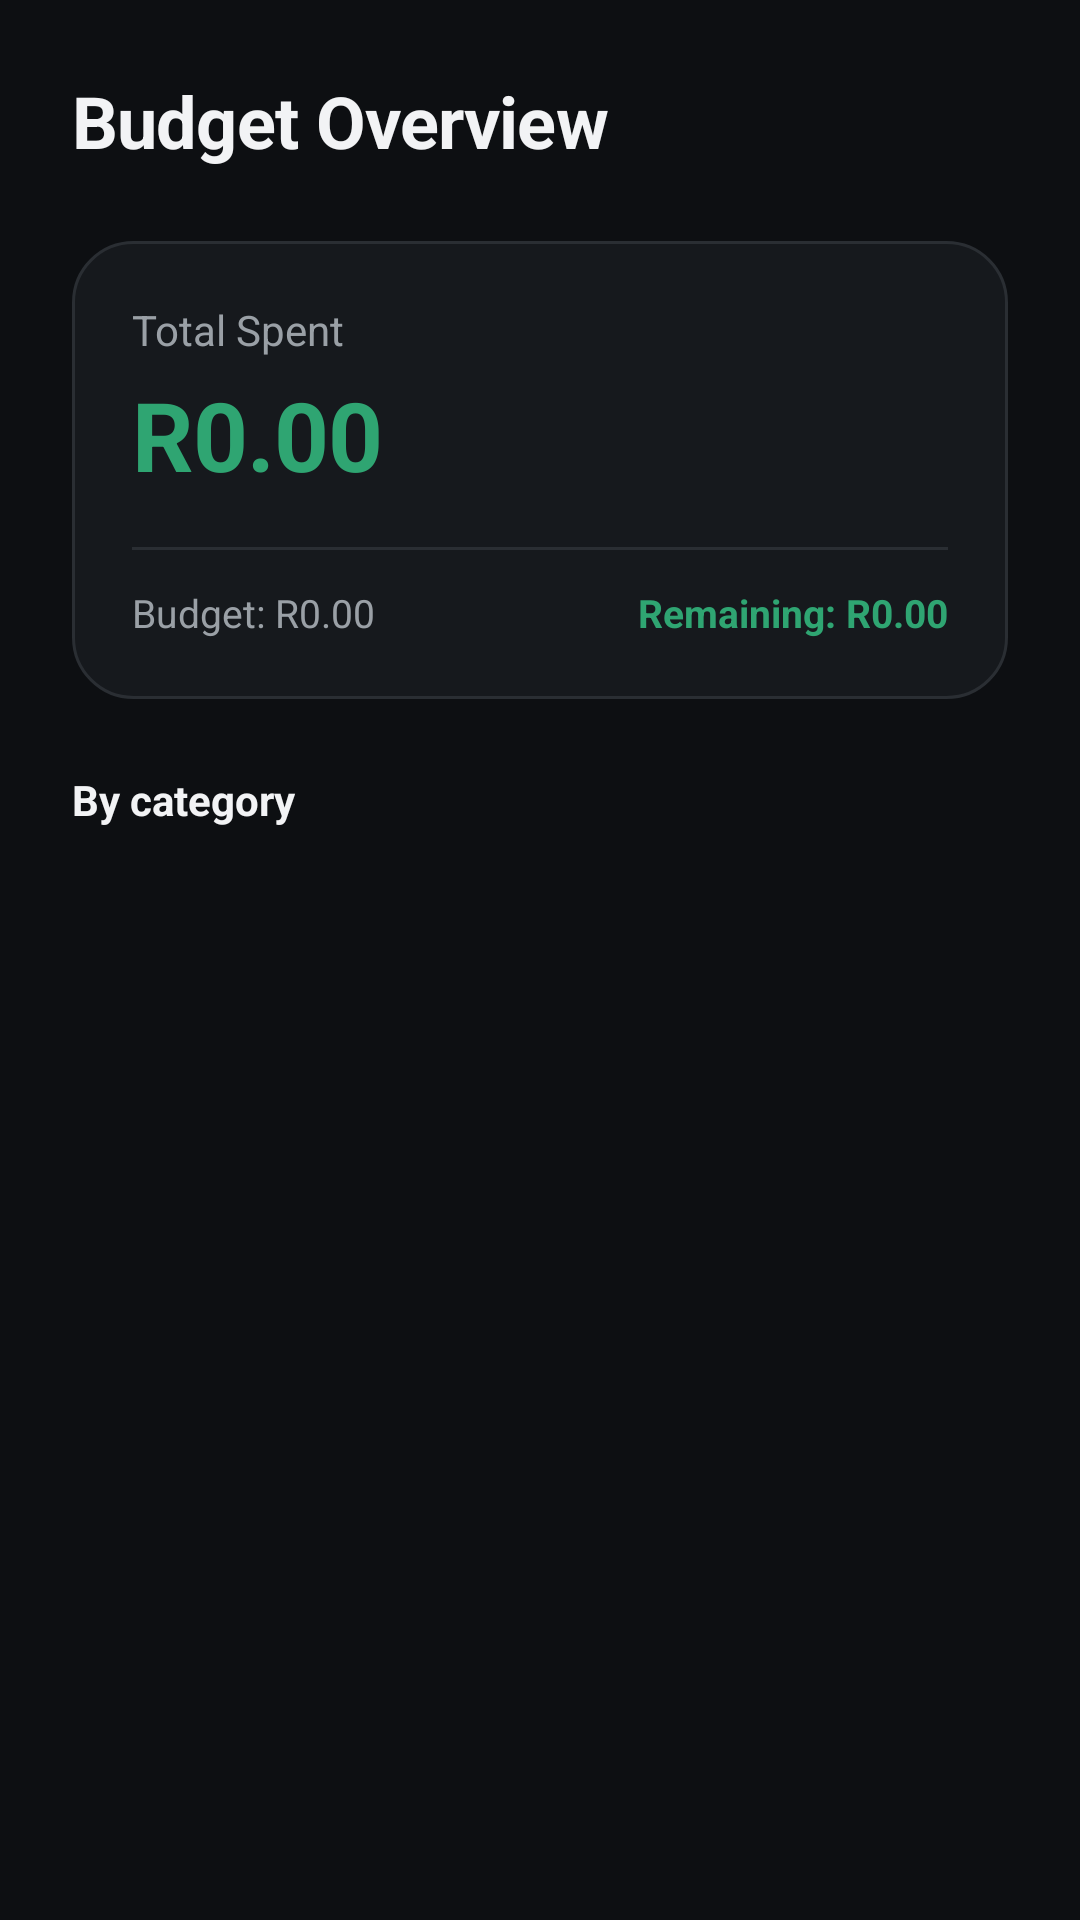

Write the Android layout XML for this screen, with the resource values it uses.
<!-- AndroidManifest.xml: application theme Theme.Moreki -->
<!-- res/layout/activity_budget.xml -->
<?xml version="1.0" encoding="utf-8"?>
<LinearLayout xmlns:android="http://schemas.android.com/apk/res/android"
    android:layout_width="match_parent"
    android:layout_height="match_parent"
    android:orientation="vertical"
    android:background="@color/background"
    android:padding="24dp">

    <TextView
        android:layout_width="wrap_content"
        android:layout_height="wrap_content"
        android:text="Budget Overview"
        android:textSize="24sp"
        android:textStyle="bold"
        android:textColor="@color/text_dark"
        android:letterSpacing="-0.01"
        android:layout_marginBottom="24dp" />

    
    <LinearLayout
        android:layout_width="match_parent"
        android:layout_height="wrap_content"
        android:orientation="vertical"
        android:background="@drawable/bg_card"
        android:padding="20dp"
        android:layout_marginBottom="24dp">

        <TextView
            android:layout_width="wrap_content"
            android:layout_height="wrap_content"
            android:text="Total Spent"
            android:textSize="14sp"
            android:textColor="@color/text_grey" />

        <TextView
            android:id="@+id/totalSpentText"
            android:layout_width="wrap_content"
            android:layout_height="wrap_content"
            android:text="R0.00"
            android:textSize="32sp"
            android:textStyle="bold"
            android:textColor="@color/primary"
            android:letterSpacing="-0.01"
            android:layout_marginTop="4dp" />

        <View
            android:layout_width="match_parent"
            android:layout_height="1dp"
            android:background="@color/border_subtle"
            android:layout_marginTop="16dp"
            android:layout_marginBottom="12dp" />

        <LinearLayout
            android:layout_width="match_parent"
            android:layout_height="wrap_content"
            android:orientation="horizontal">

            <TextView
                android:id="@+id/budgetLimitText"
                android:layout_width="0dp"
                android:layout_height="wrap_content"
                android:layout_weight="1"
                android:text="Budget: R0.00"
                android:textSize="13sp"
                android:textColor="@color/text_grey" />

            <TextView
                android:id="@+id/remainingText"
                android:layout_width="wrap_content"
                android:layout_height="wrap_content"
                android:text="Remaining: R0.00"
                android:textSize="13sp"
                android:textStyle="bold"
                android:textColor="@color/primary" />

        </LinearLayout>

    </LinearLayout>

    <TextView
        android:layout_width="wrap_content"
        android:layout_height="wrap_content"
        android:text="By category"
        android:textSize="14sp"
        android:textStyle="bold"
        android:textColor="@color/text_dark"
        android:layout_marginBottom="8dp" />

    <ListView
        android:id="@+id/categoryListView"
        android:layout_width="match_parent"
        android:layout_height="0dp"
        android:layout_weight="1"
        android:divider="@null"
        android:dividerHeight="8dp"
        android:clipToPadding="false" />

    <TextView
        android:id="@+id/emptyStateText"
        android:layout_width="match_parent"
        android:layout_height="wrap_content"
        android:text="No expenses logged yet. Log one from the Dashboard to see your breakdown here."
        android:textColor="@color/text_grey"
        android:gravity="center"
        android:visibility="gone"
        android:layout_marginTop="24dp" />

</LinearLayout>
<!-- resources referenced by this layout -->
<resources>
  <color name="background">#FF0D0F12</color>
  <color name="border_subtle">#FF2A2E33</color>
  <color name="primary">#FF2FA572</color>
  <color name="text_dark">#FFF2F3F5</color>
  <color name="text_grey">#FF9AA0A6</color>
  <!-- drawable bg_card (drawable) -->
  <?xml version="1.0" encoding="utf-8"?>
  <shape xmlns:android="http://schemas.android.com/apk/res/android"
      android:shape="rectangle">
      <solid android:color="@color/surface" />
      <stroke android:width="1dp" android:color="@color/border_subtle" />
      <corners android:radius="20dp" />
  </shape>
  <style name="Theme.Moreki" parent="Base.Theme.Moreki" />
  <color name="surface">#FF16191D</color>
  <style name="Base.Theme.Moreki" parent="Theme.AppCompat.NoActionBar">
          <item name="android:windowBackground">@color/background</item>
          <item name="colorPrimary">@color/primary</item>
          <item name="colorPrimaryDark">@color/primary_dark</item>
          <item name="colorAccent">@color/primary</item>
      </style>
  <color name="primary_dark">#FF1D6B49</color>
</resources>
